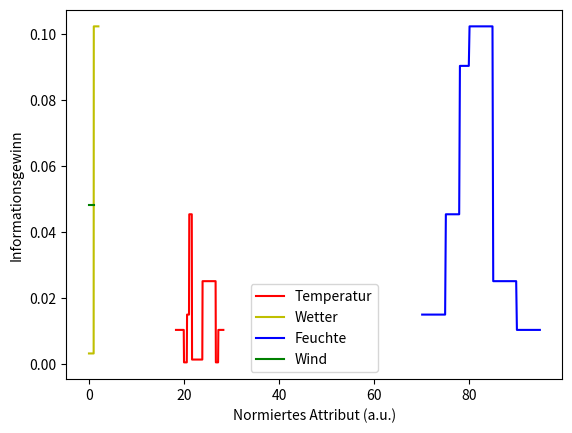

Python code for this plot:
from numpy import *
import matplotlib.pyplot as plt

Temp = array([29.4, 26.7, 28.3, 21.1, 20, 18.3, 17.8, 22.2, 20.6, 23.9, 23.9, 22.2, 27.2, 21.7])
Wetter = array([2, 2, 1, 0, 0, 0, 1, 2, 2, 0, 2, 1, 1, 0])
Feuchte = array([85, 90, 78, 96, 80, 70, 65, 95, 70, 80, 70, 90, 75, 80])
Wind = array([0, 1, 0, 0, 0, 1, 1, 0, 0, 0, 1, 1, 0, 1])
Fußball = array([0, 0, 1, 1, 1, 0, 1, 0, 1, 1, 1, 1, 1, 0])

assert len(Temp) == len(Wetter)
assert len(Feuchte) == len(Wetter)
assert len(Feuchte) == len(Wind)
assert len(Fußball) == len(Wind)


def H(p, n):
    return -p / (p + n) * log2(p / (p + n)) - n / (p + n) * log2(n / (p + n))


def E(a, cut):
    Anti_Fußball = (0 == Fußball)
    p_1 = count_nonzero((a > cut) * Fußball)
    n_1 = count_nonzero((a > cut) * Anti_Fußball)
    p_2 = count_nonzero((a < cut) * Fußball)
    n_2 = count_nonzero((a < cut) * Anti_Fußball)
    return (p_1 + n_1) / len(Fußball) * H(p_1, n_1) + (p_2 + n_2) / len(Fußball) * H(p_2, n_2)


def gains(a, count_cuts):
    cuts = linspace(min(a), max(a), count_cuts)[1:-1]
    return (cuts, [H_S - E(a, cut) for cut in cuts])

E_W = 9 / 14 * H(3, 6) + 5 / 14 * H(3, 2)
H_S = H(9, 5)

gain_W = H_S - E(Wind, 0.5)

plt.plot(*gains(Temp, 200), label="Temperatur", color='r')
plt.plot(*gains(Wetter, 200), label="Wetter", color='y')
plt.plot(*gains(Feuchte, 200), label="Feuchte", color='b')
plt.plot(*gains(Wind, 200), label="Wind", color='g')
plt.legend(loc='best')
plt.ylabel("Informationsgewinn")
plt.xlabel("Normiertes Attribut (a.u.)")
plt.show()
